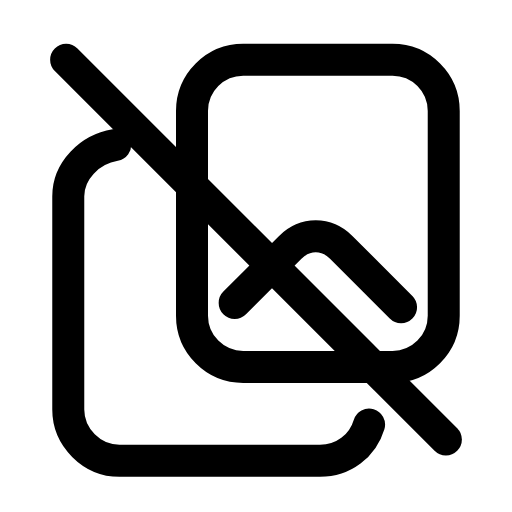
t = 0.00 s
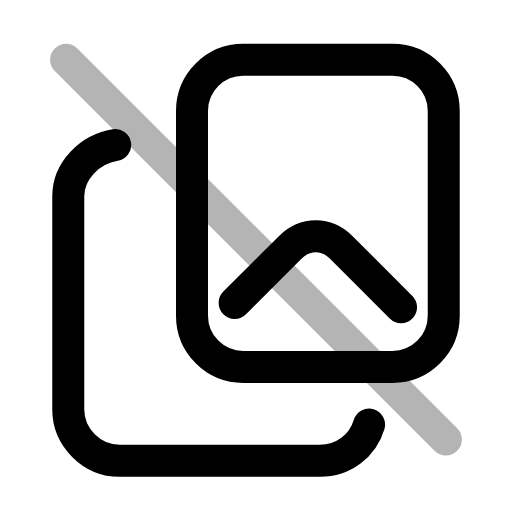
t = 0.22 s
t = 0.44 s: frame unchanged from t = 0.00 s, image omitted
t = 0.68 s: frame unchanged from t = 0.00 s, image omitted
t = 0.92 s: frame unchanged from t = 0.00 s, image omitted
t = 1.16 s: frame unchanged from t = 0.00 s, image omitted

The animated SVG that drew these frames (rendered in a browser with its animation timeline set to each time). Animation: 1 SMIL element (animate=1); one cycle of 1.40 s, repeats indefinitely.

<svg xmlns="http://www.w3.org/2000/svg" width="24" height="24" viewBox="0 0 24 24" fill="none"><rect stroke="currentColor" stroke-width="1.5" stroke-linecap="round" stroke-linejoin="round" fill="none" x="9" y="2.8" width="11.8" height="14.4" rx="2.4"></rect><path stroke="currentColor" stroke-width="1.5" stroke-linecap="round" stroke-linejoin="round" fill="none" d="M5.4 6.8C4.2 7 3.2 8 3.2 9.2L3.2 19.2C3.2 20.5 4.3 21.6 5.6 21.6L15 21.6C16.1 21.6 17 20.9 17.3 19.9"></path><path stroke="currentColor" stroke-width="1.5" stroke-linecap="round" stroke-linejoin="round" fill="none" d="M11 14.2L13.6 11.6C14.3 10.9 15.3 10.9 16 11.6L18.8 14.4"></path><line stroke="currentColor" stroke-width="1.5" stroke-linecap="round" stroke-linejoin="round" fill="none" x1="3.1" y1="2.8" x2="20.9" y2="20.6"><animate attributeName="opacity" values="1;1;0.15;1;1;1;1;0.15;1;1;1" keyTimes="0;0.144;0.207;0.27;0.45;0.6;0.72;0.762;0.804;0.9;1" dur="1.4s" repeatCount="indefinite" calcMode="spline" keySplines="0.16 1 0.3 1;0.16 1 0.3 1;0.16 1 0.3 1;0.16 1 0.3 1;0.16 1 0.3 1;0.16 1 0.3 1;0.16 1 0.3 1;0.16 1 0.3 1;0.16 1 0.3 1;0.16 1 0.3 1"/></line></svg>
